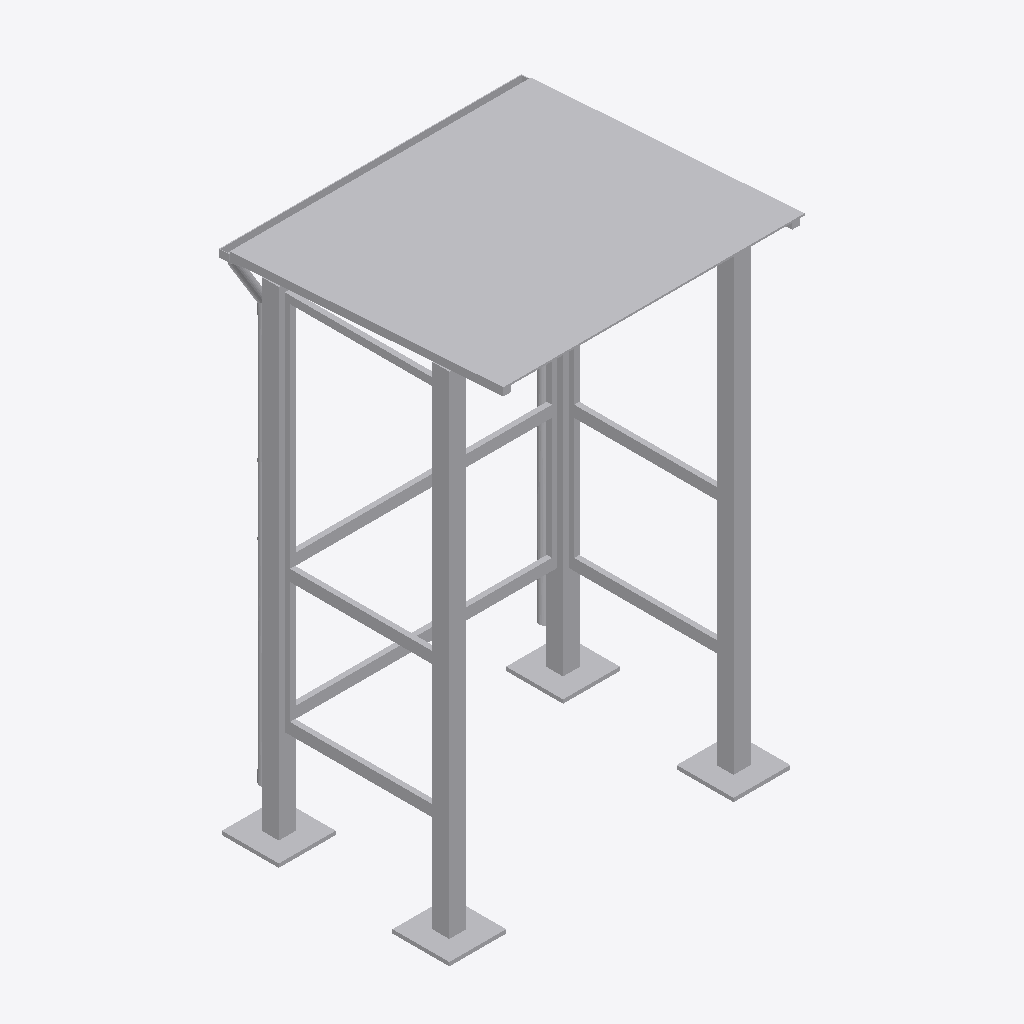
Isometric view of an IFC building model (IFC-SPF (STEP), schema IFC4, length unit metre), seen from the south-west, elements coloured by IFC class: 1 other element (light grey).
Extent 1.8 m × 1.5 m × 2.7 m (x, y, z). Storeys (1): Ebene 0 at 0.00 m. Elements (1): 1 IfcBuildingElementProxy.

HEADER;
FILE_DESCRIPTION(('ViewDefinition [CoordinationView_V2.0]','ExchangeRequirement []'),'2;1');
FILE_NAME('','2024-05-09T14:06:18',(''),(''),'ODA IFC SDK 22.6','22.1.1.516 - Exporter 22.1.1.516 - Default UI','');
FILE_SCHEMA(('IFC4'));
ENDSEC;
DATA;
#93=IFCPROJECT('3JkdSrIPPFBg8WI9Yiw3Uw',#20,'',$,$,'','',(#86),#83);
#105=IFCSITE('3JkdSrIPPFBg8WI9Yiw3Uu',#20,'Default',$,$,#104,$,$,.ELEMENT.,(42,24,53,508911),(-71,-15,-29,-58837),0.0,$,$);
#95=IFCBUILDING('3JkdSrIPPFBg8WI9Yiw3Ux',#20,'',$,$,#16,$,'',.ELEMENT.,$,$,#94);
#98=IFCBUILDINGSTOREY('3JkdSrIPPFBg8WI9XJ5yzH',#20,'Ebene 0',$,'Ebene:Ebene 1',#97,$,'Ebene 0',.ELEMENT.,0.0);
#1442=IFCBUILDINGELEMENTPROXY('1$O53gTk9Cjfjjdp4hDs2f',#20,'DB_FAA_Ueberdachung_Typ1:DB_FAA_Ueberdachung_Typ1:1192556',$,'DB_FAA_Ueberdachung_Typ1:DB_FAA_Ueberdachung_Typ1',#1441,#1439,'1192556',.NOTDEFINED.);
ENDSEC;
